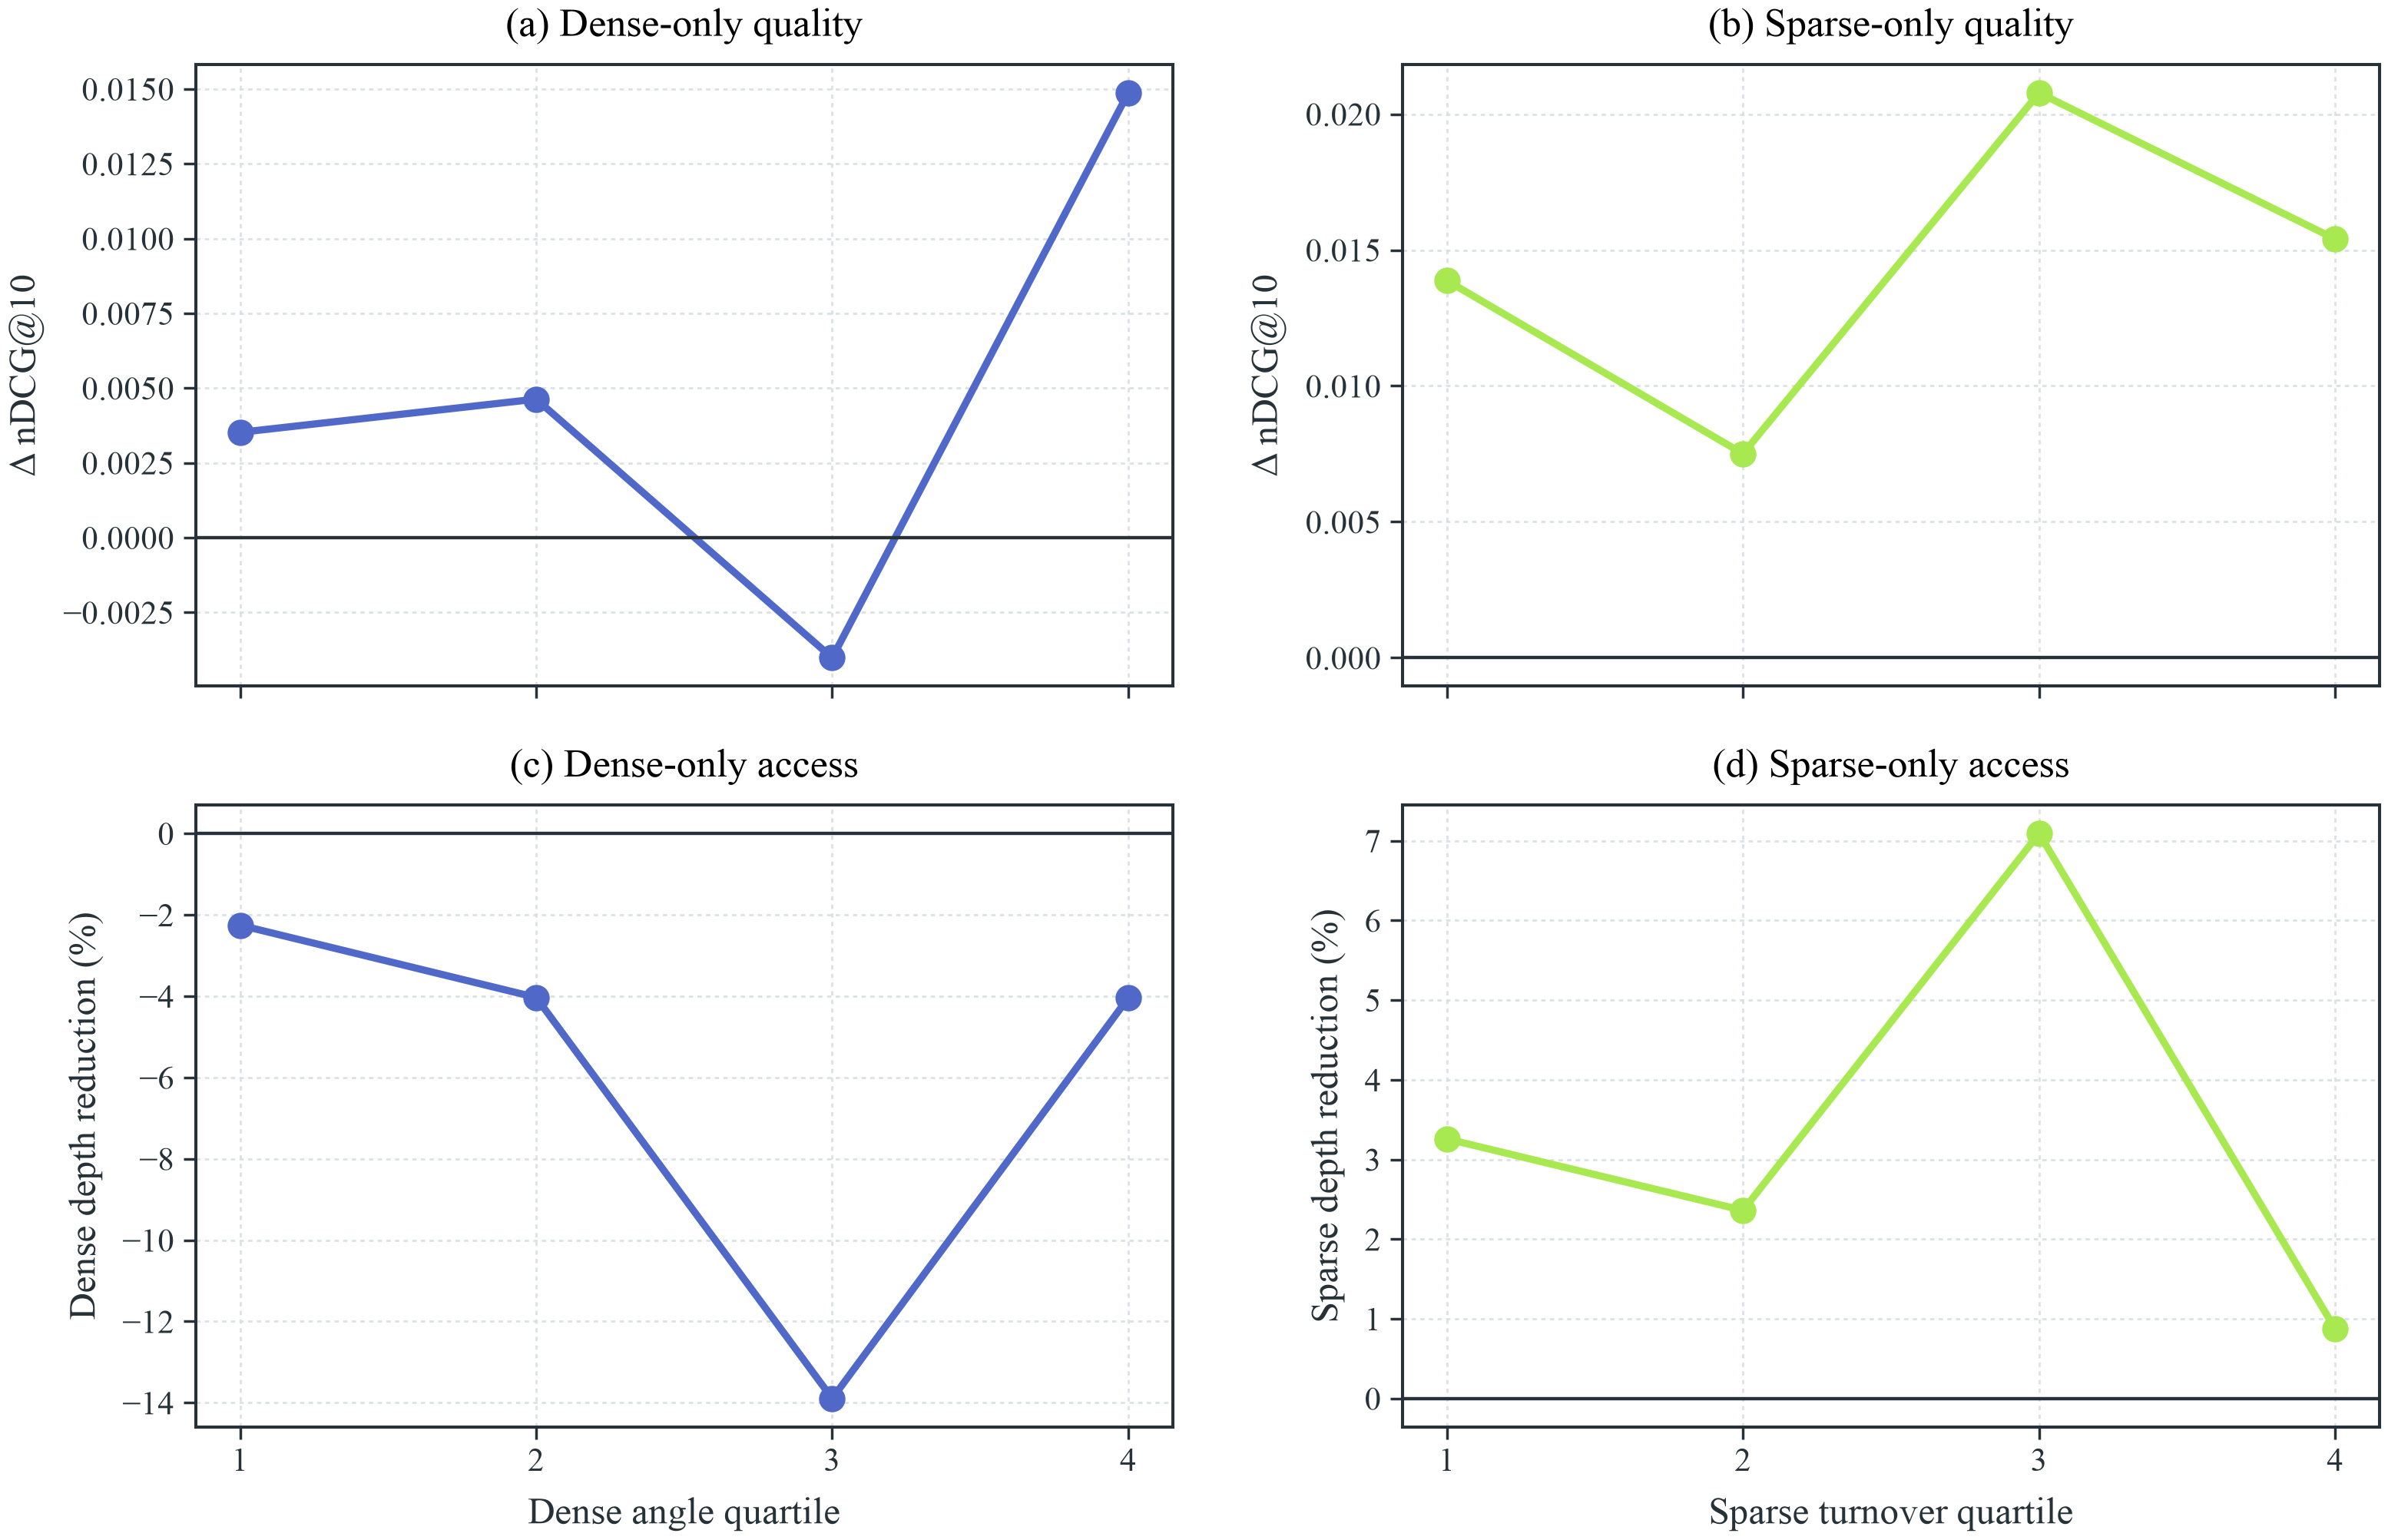

Here is the Python script that generated this plot:
from __future__ import annotations

import sys
from pathlib import Path

import matplotlib
import pandas as pd

matplotlib.use("Agg")
import matplotlib.pyplot as plt

ROOT = Path(__file__).resolve().parents[2]
sys.path.insert(0, str(ROOT / "figures"))

from qudar_style import COLORS, apply_style, finish_axis, save_figure

DATA = ROOT / "figures" / "data" / "mechanism-binned-effects.csv"


def main() -> None:
    apply_style()
    frame = pd.read_csv(DATA)
    frame = frame[frame["dataset"] == "macro_equal_dataset"]
    fig, axes = plt.subplots(2, 2, figsize=(7.0, 4.65), sharex="col")
    specifications = (
        ("dense", "delta_ndcg", axes[0, 0], "(a) Dense-only quality", "Δ nDCG@10"),
        (
            "dense",
            "depth_reduction_pct",
            axes[1, 0],
            "(c) Dense-only access",
            "Dense depth reduction (%)",
        ),
        ("sparse", "delta_ndcg", axes[0, 1], "(b) Sparse-only quality", "Δ nDCG@10"),
        (
            "sparse",
            "depth_reduction_pct",
            axes[1, 1],
            "(d) Sparse-only access",
            "Sparse depth reduction (%)",
        ),
    )
    for mechanism, metric, axis, title, ylabel in specifications:
        data = frame[frame["mechanism"] == mechanism].sort_values("bin")
        axis.plot(
            data["bin"],
            data[metric],
            color=COLORS[mechanism],
            marker="o",
            markersize=4.5,
            linewidth=1.5,
        )
        axis.axhline(0.0, color=COLORS["ink"], linewidth=0.7)
        axis.set_title(title)
        axis.set_ylabel(ylabel)
        finish_axis(axis)
    axes[1, 0].set_xlabel("Dense angle quartile")
    axes[1, 1].set_xlabel("Sparse turnover quartile")
    for axis in axes.flat:
        axis.set_xticks((1, 2, 3, 4))
    fig.tight_layout(w_pad=2.0, h_pad=1.3)
    save_figure(fig, Path(__file__), "fig_mechanism_binned_effects.pdf")
    plt.close(fig)


if __name__ == "__main__":
    main()
